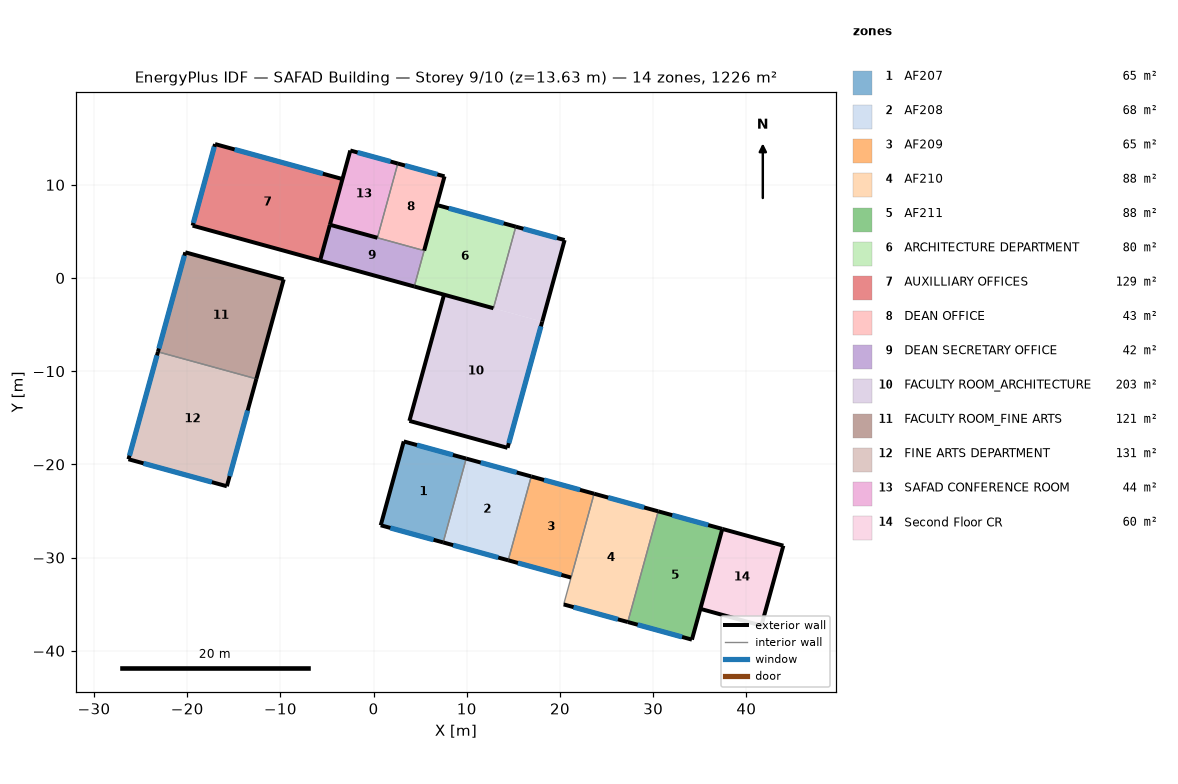
=== STOREY PLAN SPEC (per zone: floor XY polygon, exterior-wall plan segments, windows/doors) ===
zone 1: AF207  (64.8 m²)
  floor: (9.94, -19.38) (7.47, -28.37) (0.77, -26.53) (3.24, -17.54)
  exterior wall: (3.24, -17.54) – (0.77, -26.53)  [9.3 m]
  exterior wall: (0.77, -26.53) – (7.47, -28.37)  [6.9 m]
    window: (1.80, -26.82) – (6.43, -28.09)  [11.3 m²]
  exterior wall: (9.94, -19.38) – (3.24, -17.54)  [6.9 m]
    window: (8.51, -18.99) – (4.66, -17.93)  [2.0 m²]
  interior walls: 1
zone 2: AF208  (67.5 m²)
  floor: (16.92, -21.29) (14.45, -30.29) (7.47, -28.37) (9.94, -19.38)
  exterior wall: (16.92, -21.29) – (9.94, -19.38)  [7.2 m]
    window: (15.35, -20.86) – (11.50, -19.81)  [2.0 m²]
  exterior wall: (7.47, -28.37) – (14.45, -30.29)  [7.2 m]
    window: (8.54, -28.67) – (13.38, -30.00)  [11.7 m²]
  interior walls: 2
zone 3: AF209  (65.2 m²)
  floor: (23.66, -23.15) (21.19, -32.14) (14.45, -30.29) (16.92, -21.29)
  exterior wall: (23.66, -23.15) – (16.92, -21.29)  [7.0 m]
    window: (22.15, -22.73) – (18.29, -21.67)  [2.0 m²]
  exterior wall: (14.45, -30.29) – (21.19, -32.14)  [7.0 m]
    window: (15.49, -30.58) – (20.15, -31.86)  [11.3 m²]
  interior walls: 2
zone 4: AF210  (87.9 m²)
  floor: (30.54, -25.04) (27.28, -36.92) (20.40, -35.03) (23.66, -23.15)
  exterior wall: (20.40, -35.03) – (27.28, -36.92)  [7.1 m]
    window: (21.46, -35.32) – (26.22, -36.62)  [11.5 m²]
  exterior wall: (30.54, -25.04) – (23.66, -23.15)  [7.1 m]
    window: (29.03, -24.62) – (25.17, -23.56)  [2.0 m²]
  interior walls: 2
zone 5: AF211  (87.9 m²)
  floor: (37.42, -26.92) (34.16, -38.80) (27.28, -36.92) (30.54, -25.04)
  exterior wall: (37.42, -26.92) – (30.54, -25.04)  [7.1 m]
    window: (35.91, -26.51) – (32.05, -25.45)  [2.0 m²]
  exterior wall: (27.28, -36.92) – (34.16, -38.80)  [7.1 m]
    window: (28.34, -37.21) – (33.10, -38.51)  [11.5 m²]
  exterior wall: (34.16, -38.80) – (37.42, -26.92)  [12.3 m]
  interior walls: 1
zone 6: ARCHITECTURE DEPARTMENT  (79.9 m²)
  floor: (15.26, 5.51) (12.86, -3.24) (4.37, -0.91) (6.77, 7.84)
  exterior wall: (4.37, -0.91) – (12.86, -3.24)  [8.8 m]
  exterior wall: (15.26, 5.51) – (6.77, 7.84)  [8.8 m]
    window: (13.96, 5.87) – (8.07, 7.48)  [14.3 m²]
  interior walls: 2
zone 7: AUXILLIARY OFFICES  (128.7 m²)
  floor: (-3.34, 10.62) (-5.74, 1.86) (-19.42, 5.62) (-17.01, 14.37)
  exterior wall: (-3.34, 10.62) – (-17.01, 14.37)  [14.2 m]
    window: (-5.44, 11.19) – (-14.91, 13.79)  [23.0 m²]
  exterior wall: (-19.42, 5.62) – (-5.74, 1.86)  [14.2 m]
  exterior wall: (-17.01, 14.37) – (-19.42, 5.62)  [9.1 m]
    window: (-17.09, 14.08) – (-19.34, 5.91)  [23.6 m²]
  interior walls: 1
zone 8: DEAN OFFICE  (43.0 m²)
  floor: (7.61, 10.91) (5.42, 2.94) (0.41, 4.32) (2.60, 12.28)
  exterior wall: (7.61, 10.91) – (2.60, 12.28)  [5.2 m]
    window: (6.84, 11.12) – (3.37, 12.07)  [8.4 m²]
  exterior wall: (5.42, 2.94) – (7.61, 10.91)  [8.3 m]
  interior walls: 2
zone 9: DEAN SECRETARY OFFICE  (41.9 m²)
  floor: (5.42, 2.94) (4.37, -0.91) (-5.74, 1.86) (-4.69, 5.71)
  exterior wall: (-5.74, 1.86) – (4.37, -0.91)  [10.5 m]
  exterior wall: (-4.69, 5.71) – (-5.74, 1.86)  [4.0 m]
  interior walls: 2
zone 10: FACULTY ROOM_ARCHITECTURE  (202.7 m²)
  floor: (20.50, 4.07) (18.09, -4.68) (12.86, -3.24) (15.26, 5.51)
  floor: (18.09, -4.68) (14.37, -18.22) (3.84, -15.33) (7.56, -1.79)
  exterior wall: (20.50, 4.07) – (15.26, 5.51)  [5.4 m]
    window: (19.69, 4.29) – (16.07, 5.29)  [8.8 m²]
  exterior wall: (3.84, -15.33) – (14.37, -18.22)  [10.9 m]
  exterior wall: (18.09, -4.68) – (20.50, 4.07)  [9.1 m]
  exterior wall: (7.56, -1.79) – (3.84, -15.33)  [14.0 m]
  exterior wall: (14.37, -18.22) – (18.09, -4.68)  [14.0 m]
    window: (14.51, -17.72) – (17.95, -5.19)  [26.0 m²]
  interior walls: 2
zone 11: FACULTY ROOM_FINE ARTS  (121.2 m²)
  floor: (-9.65, -0.14) (-12.58, -10.82) (-23.14, -7.92) (-20.20, 2.76)
  exterior wall: (-12.58, -10.82) – (-9.65, -0.14)  [11.1 m]
  exterior wall: (-20.20, 2.76) – (-23.14, -7.92)  [11.1 m]
    window: (-20.30, 2.40) – (-23.04, -7.56)  [28.7 m²]
  exterior wall: (-9.65, -0.14) – (-20.20, 2.76)  [11.0 m]
  interior walls: 1
zone 12: FINE ARTS DEPARTMENT  (130.9 m²)
  floor: (-12.58, -10.82) (-15.74, -22.35) (-26.30, -19.45) (-23.14, -7.92)
  exterior wall: (-23.14, -7.92) – (-26.30, -19.45)  [12.0 m]
    window: (-23.24, -8.31) – (-26.20, -19.06)  [31.0 m²]
  exterior wall: (-15.74, -22.35) – (-12.58, -10.82)  [12.0 m]
    window: (-15.44, -21.26) – (-13.51, -14.22)  [14.6 m²]
  exterior wall: (-26.30, -19.45) – (-15.74, -22.35)  [11.0 m]
    window: (-24.69, -19.89) – (-17.35, -21.90)  [17.7 m²]
  interior walls: 1
zone 13: SAFAD CONFERENCE ROOM  (43.7 m²)
  floor: (2.60, 12.28) (0.41, 4.32) (-4.69, 5.71) (-2.50, 13.68)
  exterior wall: (2.60, 12.28) – (-2.50, 13.68)  [5.3 m]
    window: (1.82, 12.50) – (-1.72, 13.47)  [8.6 m²]
  exterior wall: (-4.69, 5.71) – (0.41, 4.32)  [5.3 m]
  exterior wall: (-2.50, 13.68) – (-4.69, 5.71)  [8.3 m]
  interior walls: 1
zone 14: Second Floor CR  (60.4 m²)
  floor: (43.97, -28.72) (41.61, -37.30) (35.07, -35.50) (37.42, -26.92)
  exterior wall: (43.97, -28.72) – (37.42, -26.92)  [6.8 m]
  exterior wall: (41.61, -37.30) – (43.97, -28.72)  [8.9 m]
  exterior wall: (35.07, -35.50) – (41.61, -37.30)  [6.8 m]
  interior walls: 1

=== DERIVED (storey summary) ===
Building: SAFAD Building
Storey: 9 of 10  (floor level z = 13.63 m)
Storey gross floor area: 1225.7 m²
Zones on this storey: 14
  - AF207: floor 64.8 m²; exterior wall 23.2 m (75.3 m²); 2 window(s) 13.3 m²; WWR 17.6%
  - AF208: floor 67.5 m²; exterior wall 14.5 m (46.9 m²); 2 window(s) 13.7 m²; WWR 29.3%
  - AF209: floor 65.2 m²; exterior wall 14.0 m (45.3 m²); 2 window(s) 13.3 m²; WWR 29.4%
  - AF210: floor 87.9 m²; exterior wall 14.3 m (46.2 m²); 2 window(s) 13.5 m²; WWR 29.3%
  - AF211: floor 87.9 m²; exterior wall 26.6 m (86.2 m²); 2 window(s) 13.5 m²; WWR 15.7%
  - ARCHITECTURE DEPARTMENT: floor 79.9 m²; exterior wall 17.6 m (57.1 m²); 1 window(s) 14.3 m²; WWR 25.0%
  - AUXILLIARY OFFICES: floor 128.7 m²; exterior wall 37.4 m (121.3 m²); 2 window(s) 46.5 m²; WWR 38.4%
  - DEAN OFFICE: floor 43.0 m²; exterior wall 13.5 m (43.6 m²); 1 window(s) 8.4 m²; WWR 19.3%
  - DEAN SECRETARY OFFICE: floor 41.9 m²; exterior wall 14.5 m (46.9 m²); WWR 0.0%
  - FACULTY ROOM_ARCHITECTURE: floor 202.7 m²; exterior wall 53.5 m (173.4 m²); 2 window(s) 34.8 m²; WWR 20.1%
  - FACULTY ROOM_FINE ARTS: floor 121.2 m²; exterior wall 33.1 m (107.2 m²); 1 window(s) 28.7 m²; WWR 26.8%
  - FINE ARTS DEPARTMENT: floor 130.9 m²; exterior wall 34.9 m (112.9 m²); 3 window(s) 63.3 m²; WWR 56.0%
  - SAFAD CONFERENCE ROOM: floor 43.7 m²; exterior wall 18.8 m (61.0 m²); 1 window(s) 8.6 m²; WWR 14.1%
  - Second Floor CR: floor 60.4 m²; exterior wall 22.5 m (72.8 m²); WWR 0.0%
Zone adjacency: (none detected)